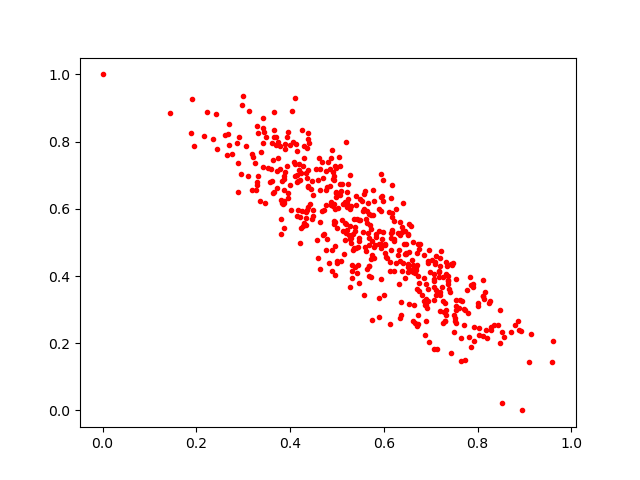

Source data for this figure (header and first rows):
0.6505631, 0.5258799
0.3324, 0.8257
0.6633, 0.315
0.41, 0.734
0.4628, 0.7527
0.5616, 0.4742
0.5702, 0.5515
0.7467, 0.4386
0.369, 0.7885
0.4242, 0.5443
0.6459, 0.3931
0.533, 0.4161
0.574, 0.5037
0.4772, 0.6108
0.6354, 0.5593
0.8016, 0.3195
0.4979, 0.6459
0.4907, 0.7089
0.4373, 0.8247
0.5694, 0.5847
0.6725, 0.3988
0.4137, 0.7934
0.3901, 0.7786
0.5634, 0.5591
0.6163, 0.6329
0.6898, 0.266
0.4948, 0.4038
0.6701, 0.2504
0.9136, 0.2276
0.3888, 0.7101
0.4193, 0.7342
0.3875, 0.6173
0.712, 0.3441
0.4977, 0.7218
0.7034, 0.449
0.3063, 0.788
0.3867, 0.6235
0.5048, 0.753
0.5175, 0.6217
0.5953, 0.5097
0.6866, 0.3266
0.7264, 0.3965
0.5687, 0.5132
0.3421, 0.7232
0.2605, 0.8194
0.357, 0.6807
0.3875, 0.657
0.4756, 0.6562
0.7492, 0.2339
0.3956, 0.631
0.4342, 0.7061
0.6508, 0.4272
0.6938, 0.4457
0.6047, 0.4579
0.5486, 0.5659
0.7653, 0.1482
0.6405, 0.4385
0.4686, 0.5945
0.4948, 0.7282
0.6449, 0.5342
0.3798, 0.5682
... 439 more rows
